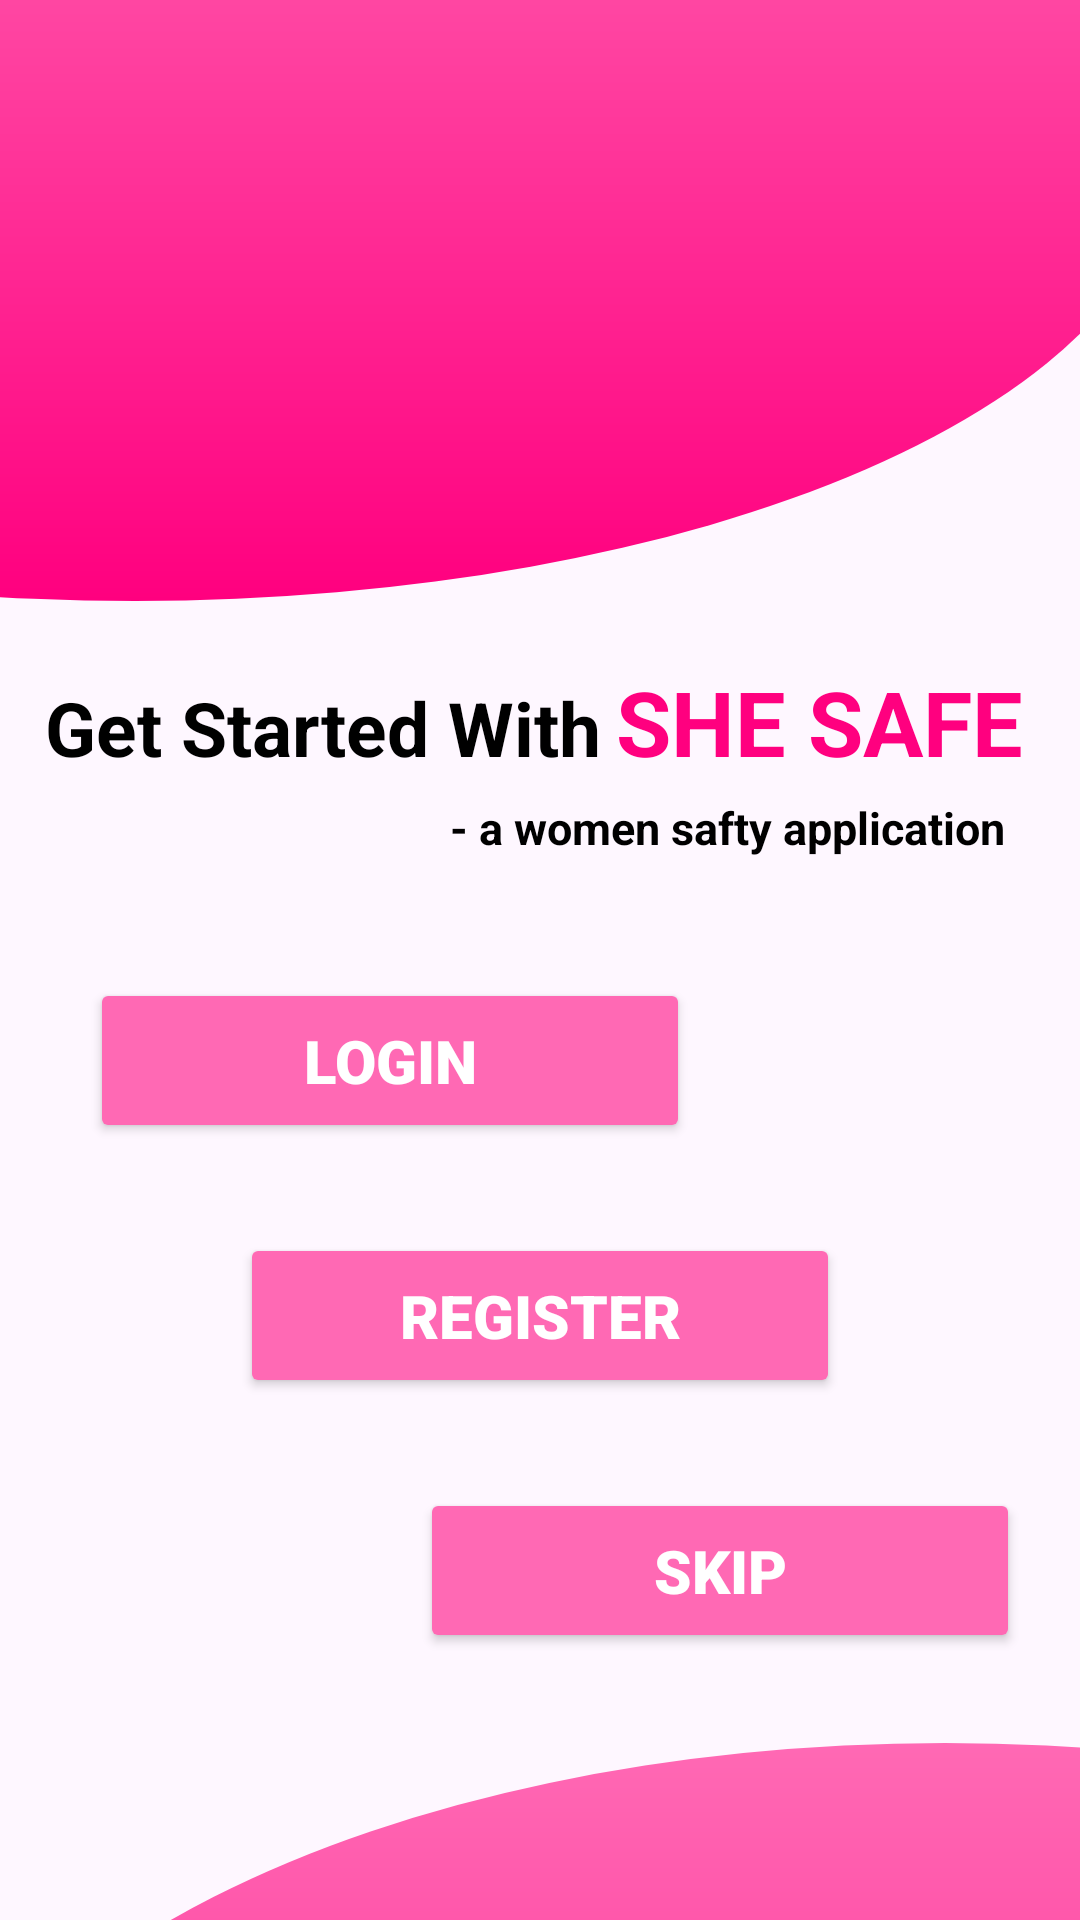

Android layout source for this screen:
<!-- AndroidManifest.xml: application theme Base.Theme.splashscreen -->
<!-- res/layout/activity_getstarted.xml -->
<?xml version="1.0" encoding="utf-8"?>
<LinearLayout xmlns:android="http://schemas.android.com/apk/res/android"
    xmlns:app="http://schemas.android.com/apk/res-auto"
    xmlns:tools="http://schemas.android.com/tools"
    android:layout_width="match_parent"
    android:layout_height="match_parent"
    tools:context=".Getstarted"
    android:orientation="vertical">

    <ImageView
        android:layout_width="match_parent"
        android:layout_height="300dp"
        android:src="@drawable/loginshape"
        android:layout_marginTop="-100dp"
        android:layout_marginLeft="-300dp"
        android:layout_marginRight="-30dp"/>

    <LinearLayout
        android:layout_width="wrap_content"
        android:layout_height="wrap_content"
        android:orientation="horizontal">




    <TextView
        android:layout_width="wrap_content"
        android:layout_height="wrap_content"
        android:text="Get Started With"
        android:layout_marginTop="20dp"
        android:textSize="25dp"
        android:layout_marginLeft="15dp"
        android:textStyle="bold|normal"
        android:textColor="@color/black"/>

        <TextView
            android:layout_width="wrap_content"
            android:layout_height="wrap_content"
            android:text="SHE SAFE"
            android:layout_marginTop="20dp"
            android:textSize="30dp"
            android:layout_marginLeft="5dp"
            android:textStyle="bold|normal"
            android:textColor="@color/hotpink"/>


    </LinearLayout>

    <TextView
        android:layout_width="wrap_content"
        android:layout_height="wrap_content"
        android:text="- a women safty application"
        android:layout_marginTop="5dp"
        android:textSize="15dp"
        android:layout_marginLeft="150dp"
        android:textStyle="bold|normal"
        android:textColor="@color/black"/>

    <Button
        android:layout_width="200dp"
        android:layout_height="55dp"
        android:id="@+id/btn_login"
        android:backgroundTint="@color/litepink"
        android:text="Login"
        android:textSize="20dp"
        android:textColor="@color/white"
        android:layout_marginTop="40dp"
        android:textStyle="bold"
        android:fontFamily="sans-serif-black"
        android:layout_marginLeft="30dp"/>


    <Button
        android:layout_width="200dp"
        android:layout_height="55dp"
        android:id="@+id/btn_register"
        android:backgroundTint="@color/litepink"
        android:text="Register"
        android:textSize="20dp"
        android:textColor="@color/white"
        android:layout_marginTop="30dp"
        android:textStyle="bold"
        android:fontFamily="sans-serif-black"
        android:layout_marginLeft="80dp"/>

    <Button
        android:layout_width="200dp"
        android:layout_height="55dp"
        android:id="@+id/btn_skip"
        android:backgroundTint="@color/litepink"
        android:text="Skip"
        android:textSize="20dp"
        android:textColor="@color/white"
        android:layout_marginTop="30dp"
        android:textStyle="bold"
        android:fontFamily="sans-serif-black"
        android:layout_marginLeft="140dp"/>



    <ImageView
        android:layout_width="match_parent"
        android:layout_height="350dp"
        android:src="@drawable/loginshape"
        android:layout_marginTop="30dp"
        android:layout_marginRight="-300dp"
        android:layout_marginLeft="-30dp"/>


</LinearLayout>
<!-- resources referenced by this layout -->
<resources>
  <color name="black">#FF000000</color>
  <color name="hotpink">#FF007F</color>
  <color name="litepink">#FF69B4</color>
  <color name="white">#FFFFFFFF</color>
  <!-- drawable loginshape (drawable) -->
  <?xml version="1.0" encoding="utf-8"?>
  <shape xmlns:android="http://schemas.android.com/apk/res/android" android:shape="oval">
  
  
      <gradient
          android:startColor="@color/hotpink"
          android:endColor="@color/litepink"
          android:angle="90"/>
  
  </shape>
  <style name="Base.Theme.splashscreen" parent="Theme.Material3.DayNight.NoActionBar">
          <item name="colorPrimary">@color/litepink</item>
      </style>
</resources>
